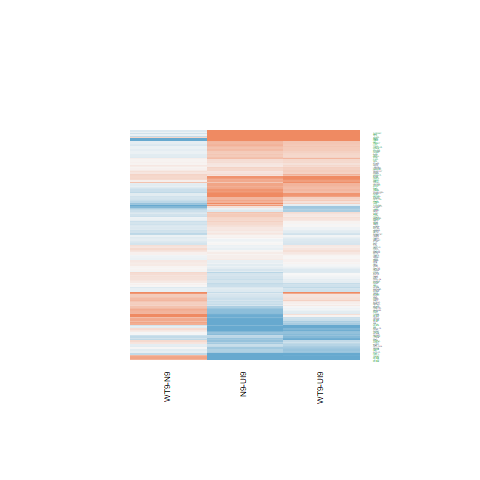

Values plotted in this chart, from the file beside it:
N9-UI9.logFC, N9-UI9.AveExpr, N9-UI9.t, N9-UI9.P.Value, N9-UI9.adj.P.Val, N9-UI9.B, WT9-UI9.logFC, WT9-UI9.AveExpr, WT9-UI9.t, WT9-UI9.P.Value, WT9-UI9.adj.P.Val, WT9-UI9.B, WT9-N9.logFC, WT9-N9.AveExpr, WT9-N9.t, WT9-N9.P.Value, WT9-N9.adj.P.Val, WT9-N9.B
-0.6493, 4.697, -3.878, 0.001609, 0.01013, -1.617, -0.3765, 4.697, -2.312, 0.03616, 0.11, -4.562, 0.2728, 4.697, 1.741, 0.1032, 0.4196, -4.757
-0.1501, 0.02113, -0.3245, 0.7502, 0.8378, -5.844, -0.1307, 0.02113, -0.2783, 0.7848, 0.8728, -5.734, 0.01941, 0.02113, 0.04492, 0.9648, 0.9894, -5.142
-0.0347, 6.246, -0.2903, 0.7758, 0.8568, -7.275, -0.211, 6.246, -1.762, 0.09933, 0.2228, -5.704, -0.1763, 6.246, -1.582, 0.1355, 0.4683, -5.216
-0.4722, 0.6517, -1.13, 0.277, 0.4281, -5.405, -0.295, 0.6517, -0.7162, 0.4854, 0.6496, -5.67, 0.1772, 0.6517, 0.4511, 0.6587, 0.8756, -5.152
0.6161, 6.135, 5.686, 5.15696555728059e-05, 0.0008049, 1.641, 0.2067, 6.135, 1.894, 0.07854, 0.1889, -5.504, -0.4093, 6.135, -4.079, 0.001079, 0.05853, -0.7504
-0.2315, 3.906, -1.446, 0.1696, 0.3051, -5.919, 0.1784, 3.906, 1.127, 0.2784, 0.4493, -6.202, 0.4099, 3.906, 2.774, 0.01467, 0.1956, -2.987
0.3488, 6.537, 2.844, 0.01277, 0.04614, -3.943, 0.04146, 6.537, 0.3372, 0.7409, 0.8463, -7.173, -0.3074, 6.537, -2.699, 0.01703, 0.2085, -3.398
0.8166, -0.3924, 1.869, 0.08223, 0.1811, -4.331, 0.5097, -0.3924, 1.108, 0.2861, 0.4577, -5.14, -0.3069, -0.3924, -0.7747, 0.4511, 0.7592, -4.927
0.22, 7.594, 2.19, 0.04552, 0.1186, -5.228, 0.01944, 7.594, 0.1934, 0.8494, 0.9132, -7.292, -0.2006, 7.594, -2.151, 0.04903, 0.3162, -4.436
-0.08931, 8.1, -0.9484, 0.3586, 0.5146, -6.983, -0.04119, 8.1, -0.4378, 0.668, 0.7945, -7.228, 0.04812, 8.1, 0.5503, 0.5906, 0.8428, -6.387
0.4895, 5.327, 3.39, 0.004273, 0.0205, -2.713, 0.4172, 5.327, 2.916, 0.01105, 0.04772, -3.543, -0.07227, 5.327, -0.5443, 0.5946, 0.844, -6.152
0.468, 6.238, 4.385, 0.0005915, 0.004911, -0.8566, 0.241, 6.238, 2.253, 0.0404, 0.1195, -4.902, -0.2269, 6.238, -2.297, 0.03718, 0.2795, -4.104
-0.6597, -0.2986, -1.246, 0.2329, 0.3801, -5.064, -0.6857, -0.2986, -1.294, 0.2161, 0.3795, -4.923, -0.02595, -0.2986, -0.05153, 0.9596, 0.9873, -5.046
5.548, 2.086, 9.736, 1.06646065619164e-07, 8.92621404719941e-06, 7.388, 4.043, 2.086, 6.855, 6.97982297772397e-06, 0.0002888, 3.742, -1.505, 2.086, -5.819, 4.06550076020136e-05, 0.01441, 2.225
0.5821, 6.425, 5.689, 5.12944144260482e-05, 0.0008038, 1.643, 0.3393, 6.425, 3.302, 0.0051, 0.02773, -2.908, -0.2429, 6.425, -2.568, 0.02201, 0.2275, -3.626
0.1651, 0.02888, 0.3222, 0.7519, 0.839, -5.83, 0.3897, 0.02888, 0.7657, 0.4563, 0.6264, -5.499, 0.2246, 0.02888, 0.4783, 0.6396, 0.8653, -5.064
0.1336, 7.545, 1.492, 0.1573, 0.2887, -6.325, -0.05901, 7.545, -0.6585, 0.5207, 0.6785, -7.08, -0.1926, 7.545, -2.316, 0.03586, 0.2759, -4.147
0.8822, 1.125, 2.749, 0.01542, 0.05302, -3.118, 0.5792, 1.125, 1.786, 0.09531, 0.2168, -4.626, -0.303, 1.125, -1.043, 0.3141, 0.6605, -4.959
-1.193, 4.1, -6.751, 8.27171927521468e-06, 0.0002206, 3.816, -0.4573, 4.1, -2.706, 0.01678, 0.06405, -3.718, 0.7359, 4.1, 4.45, 0.0005204, 0.04541, 0.04238
-0.1443, 2.86, -0.7105, 0.4888, 0.6352, -6.375, -0.1808, 2.86, -0.9032, 0.3813, 0.5557, -6.116, -0.03651, 2.86, -0.1921, 0.8504, 0.9516, -5.74
-0.5637, 1.797, -2.043, 0.05995, 0.1449, -4.472, -0.9504, 1.797, -3.421, 0.004021, 0.02341, -1.897, -0.3867, 1.797, -1.453, 0.1678, 0.5116, -4.624
-1.07, -0.4337, -1.367, 0.1927, 0.3328, -4.957, -0.8177, -0.4337, -1.031, 0.3194, 0.493, -5.203, 0.2526, -0.4337, 0.3364, 0.7414, 0.9082, -5.028
0.0631, 6.862, 0.3778, 0.7111, 0.8115, -7.313, -0.09667, 6.862, -0.578, 0.5723, 0.721, -7.092, -0.1598, 6.862, -1.029, 0.3203, 0.6671, -5.951
0.02792, 5.584, 0.2078, 0.8383, 0.9003, -7.219, -0.2212, 5.584, -1.643, 0.1222, 0.2574, -5.806, -0.2491, 5.584, -1.984, 0.06675, 0.3555, -4.54
-0.329, 2.673, -1.1, 0.2895, 0.4424, -5.949, -0.264, 2.673, -0.9107, 0.3775, 0.5517, -6.05, 0.06502, 2.673, 0.2318, 0.82, 0.9414, -5.659
-0.7482, 3.352, -2.991, 0.009515, 0.03701, -3.098, -0.1663, 3.352, -0.6924, 0.4998, 0.6611, -6.426, 0.5819, 3.352, 2.501, 0.02507, 0.2397, -3.351
-0.5809, 5.491, -4.289, 0.0007129, 0.005659, -0.9506, -0.5985, 5.491, -4.415, 0.0005578, 0.006068, -0.596, -0.01754, 5.491, -0.1379, 0.8922, 0.9658, -6.309
0.006408, 9.108, 0.04145, 0.9675, 0.9801, -7.488, -0.2065, 9.108, -1.337, 0.2019, 0.363, -6.472, -0.2129, 9.108, -1.482, 0.1599, 0.5017, -5.512
0.09519, 6.25, 0.7105, 0.4888, 0.6352, -7.065, 0.1496, 6.25, 1.116, 0.2828, 0.4543, -6.573, 0.0544, 6.25, 0.4382, 0.6678, 0.8797, -6.329
-0.09838, 3.67, -0.5823, 0.5694, 0.7018, -6.698, -0.4784, 3.67, -2.744, 0.01558, 0.06061, -3.546, -0.38, 3.67, -2.376, 0.03197, 0.2628, -3.616
0.07857, 1.48, 0.2319, 0.8199, 0.8875, -6.214, 0.04449, 1.48, 0.1336, 0.8956, 0.9415, -6.133, -0.03408, 1.48, -0.1081, 0.9154, 0.9733, -5.41
-0.217, 6.173, -1.939, 0.07252, 0.1659, -5.539, -0.0244, 6.173, -0.2189, 0.8299, 0.9018, -7.174, 0.1925, 6.173, 1.853, 0.08465, 0.3871, -4.816
0.1781, 4.201, 1.141, 0.2727, 0.4236, -6.294, 0.4906, 4.201, 3.174, 0.0066, 0.03328, -2.824, 0.3125, 4.201, 2.184, 0.04604, 0.3089, -4.004
-0.1269, 5.503, -1.143, 0.272, 0.4228, -6.56, -0.08759, 5.503, -0.7995, 0.4371, 0.6095, -6.787, 0.03934, 5.503, 0.3805, 0.7091, 0.8963, -6.249
0.1122, 2.373, 0.4982, 0.6259, 0.748, -6.473, -0.1507, 2.373, -0.6469, 0.5279, 0.6839, -6.236, -0.2629, 2.373, -1.247, 0.2325, 0.5874, -5.023
0.7038, 3.292, 3.564, 0.003014, 0.01595, -2.01, 0.7925, 3.292, 3.977, 0.00132, 0.0107, -1.097, 0.08876, 3.292, 0.4985, 0.6257, 0.8604, -5.814
-0.1868, 2.531, -0.8078, 0.4324, 0.5843, -6.27, -0.5003, 2.531, -2.086, 0.05537, 0.1476, -4.476, -0.3135, 2.531, -1.426, 0.1752, 0.5216, -4.813
1.004, 4.362, 4.139, 0.0009585, 0.007015, -1.065, 0.349, 4.362, 1.413, 0.1789, 0.335, -5.893, -0.6547, 4.362, -2.938, 0.0106, 0.1668, -2.732
-0.2918, 3.644, -1.628, 0.1254, 0.2458, -5.564, 0.07366, 3.644, 0.4164, 0.6833, 0.8063, -6.652, 0.3654, 3.644, 2.2, 0.04465, 0.3048, -3.9
0.1997, 4.382, 1.345, 0.1996, 0.3408, -6.137, 0.01707, 4.382, 0.1156, 0.9096, 0.9493, -6.92, -0.1826, 4.382, -1.323, 0.2066, 0.5593, -5.305
-0.2688, 6.767, -2.275, 0.03876, 0.1049, -5.008, 0.1975, 6.767, 1.692, 0.1123, 0.2429, -5.864, 0.4663, 6.767, 4.26, 0.0007548, 0.05061, -0.4185
0.6098, 4.801, 4.933, 0.0002064, 0.002235, 0.4001, 0.4092, 4.801, 3.292, 0.005208, 0.02811, -2.729, -0.2005, 4.801, -1.765, 0.0988, 0.4115, -4.791
-0.06592, 4.731, -0.5165, 0.6134, 0.7376, -6.976, -0.185, 4.731, -1.433, 0.1734, 0.3281, -5.969, -0.1191, 4.731, -0.9983, 0.3347, 0.6791, -5.72
-0.1395, 2.486, -0.5464, 0.5932, 0.7224, -6.394, -0.2377, 2.486, -0.9366, 0.3645, 0.5382, -5.993, -0.09824, 2.486, -0.4103, 0.6877, 0.8876, -5.597
0.4146, 5.721, 2.161, 0.04806, 0.1233, -5.118, 0.3373, 5.721, 1.753, 0.1009, 0.2254, -5.667, -0.07729, 5.721, -0.4367, 0.6689, 0.8799, -6.276
0.4893, 7.476, 4.457, 0.0005139, 0.004427, -0.7987, 0.336, 7.476, 3.039, 0.008645, 0.03997, -3.509, -0.1534, 7.476, -1.509, 0.1531, 0.4923, -5.422
0.5145, 6.089, 4.438, 0.0005334, 0.004561, -0.7314, 0.3981, 6.089, 3.428, 0.00396, 0.02315, -2.636, -0.1164, 6.089, -1.088, 0.2944, 0.6412, -5.825
-0.1984, 4.776, -1.066, 0.3039, 0.4577, -6.514, -0.3823, 4.776, -2.049, 0.05924, 0.1545, -5.022, -0.1839, 4.776, -1.052, 0.3103, 0.6563, -5.642
-0.1564, 1.908, -0.4042, 0.692, 0.7969, -6.239, 0.7076, 1.908, 2.061, 0.05792, 0.1522, -4.404, 0.864, 1.908, 2.447, 0.02788, 0.2484, -3.331
0.1452, 6.905, 1.515, 0.1515, 0.2813, -6.249, -0.05289, 6.905, -0.55, 0.5908, 0.7363, -7.101, -0.1981, 6.905, -2.224, 0.04269, 0.298, -4.268
-0.2493, 8.143, -2.848, 0.01267, 0.0459, -4.025, -0.09137, 8.143, -1.046, 0.3128, 0.4854, -6.769, 0.1579, 8.143, 1.942, 0.07204, 0.3676, -4.794
-0.6316, 6.442, -5.116, 0.0001463, 0.001726, 0.5567, -0.897, 6.442, -7.202, 3.99781439380027e-06, 0.0001936, 4.362, -0.2654, 6.442, -2.29, 0.03768, 0.2808, -4.116
0.8087, 1.062, 1.999, 0.06498, 0.1533, -4.373, 1.122, 1.062, 2.886, 0.01174, 0.04989, -2.799, 0.3134, 1.062, 0.8675, 0.4, 0.7263, -5.076
-0.0518, 2.379, -0.2154, 0.8325, 0.8965, -6.522, -0.558, 2.379, -2.312, 0.03613, 0.11, -4.069, -0.5062, 2.379, -2.211, 0.0438, 0.3017, -3.716
-0.2663, -0.8706, -0.4256, 0.6767, 0.7854, -5.485, -0.0361, -0.8706, -0.06066, 0.9525, 0.9736, -5.506, 0.2302, -0.8706, 0.3939, 0.6994, 0.8921, -4.89
-0.2273, -0.2503, -0.4435, 0.664, 0.7754, -5.693, 0.3535, -0.2503, 0.7049, 0.4922, 0.6555, -5.467, 0.5808, -0.2503, 1.233, 0.2376, 0.5914, -4.608
0.4521, -0.9429, 0.6516, 0.525, 0.6661, -5.377, 0.9408, -0.9429, 1.434, 0.173, 0.3275, -4.659, 0.4887, -0.9429, 0.7731, 0.452, 0.7599, -4.788
0.04055, 4.156, 0.2596, 0.7989, 0.8728, -6.901, -0.04661, 4.156, -0.3013, 0.7675, 0.8631, -6.779, -0.08716, 4.156, -0.5985, 0.5589, 0.8294, -5.865
0.1595, 6.402, 1.368, 0.1925, 0.3326, -6.373, 0.2025, 6.402, 1.764, 0.09898, 0.2223, -5.707, 0.04296, 6.402, 0.3977, 0.6967, 0.8914, -6.328
-0.3743, 5.25, -1.515, 0.1514, 0.2813, -6.079, -0.6648, 5.25, -2.634, 0.01934, 0.07052, -4.07, -0.2905, 5.25, -1.246, 0.2328, 0.5875, -5.536
... 115 more rows
